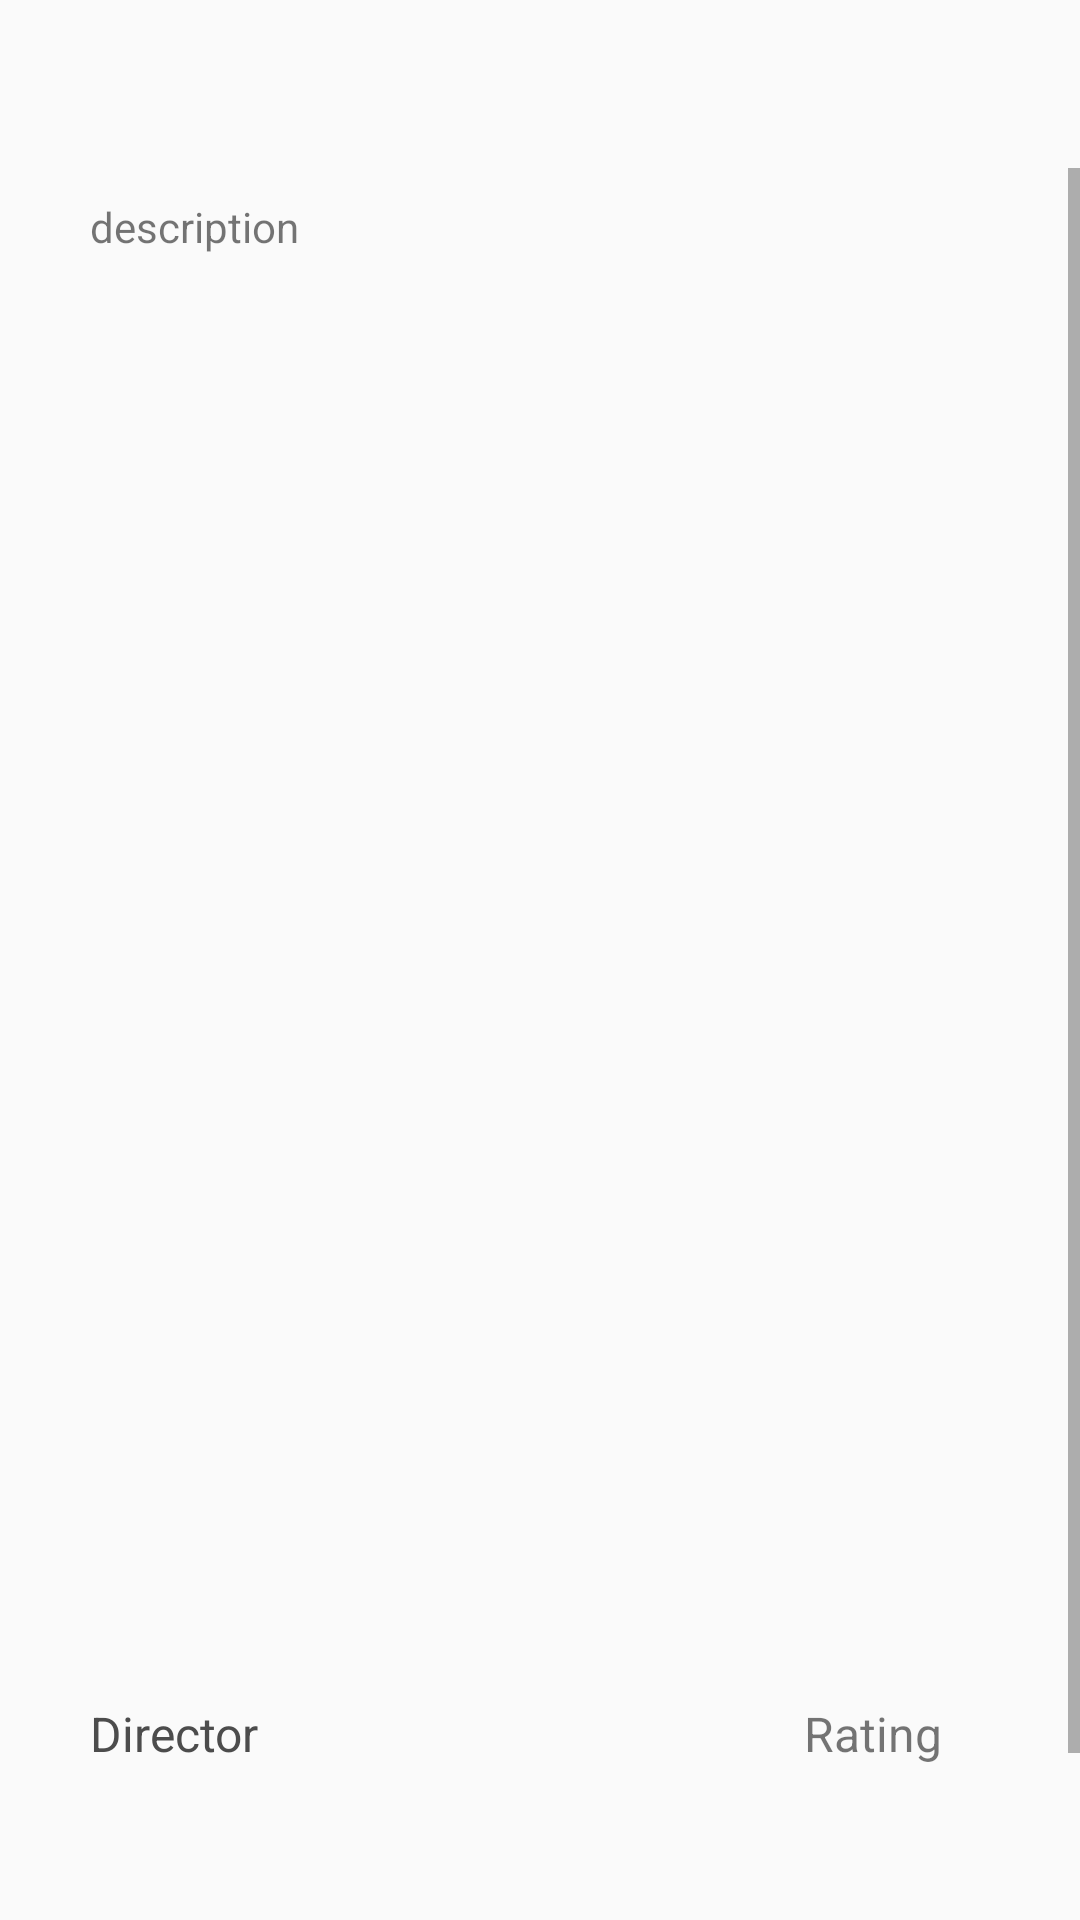

Here is an Android app screen rendered from its layout file. Give the layout XML and the strings, colors and styles it references.
<!-- AndroidManifest.xml: application theme AppTheme -->
<!-- res/layout/activity_film_detail.xml -->
<?xml version="1.0" encoding="utf-8"?>
<RelativeLayout xmlns:android="http://schemas.android.com/apk/res/android"
    xmlns:tools="http://schemas.android.com/tools"
    android:layout_width="match_parent"
    android:layout_height="match_parent"
    tools:context=".view.FilmDetailActivity">

    <android.support.v7.widget.Toolbar
        android:id="@+id/toolbar"
        android:layout_width="match_parent"
        android:layout_height="?android:attr/actionBarSize" />

    <ScrollView
        android:layout_width="match_parent"
        android:layout_height="wrap_content"
        android:layout_below="@+id/toolbar">

        <RelativeLayout
            android:layout_width="match_parent"
            android:layout_height="match_parent"
            android:paddingTop="10sp">

            <TextView
                android:id="@+id/description"
                android:layout_width="wrap_content"
                android:layout_height="wrap_content"
                android:layout_below="@id/release_date"
                android:layout_alignLeft="@+id/poster"
                android:layout_alignRight="@+id/poster"
                android:paddingBottom="@dimen/default_padding"
                android:text="description"
                android:textSize="@dimen/description_textSize" />

            
            <ImageView
                android:id="@+id/poster"
                android:layout_width="@dimen/poster_width"
                android:layout_height="@dimen/poster_height"
                android:layout_below="@id/description"
                android:layout_centerHorizontal="true"
                android:contentDescription="@string/poster" />

            
            <TextView
                android:id="@+id/director_title"
                android:layout_width="wrap_content"
                android:layout_height="wrap_content"
                android:layout_below="@id/poster"
                android:layout_alignLeft="@+id/poster"
                android:paddingTop="@dimen/default_padding"
                android:text="@string/director"
                android:textColor="@color/item_title_color"
                android:textSize="@dimen/title_textSize" />

            <TextView
                android:id="@+id/director_name"
                android:layout_width="wrap_content"
                android:layout_height="wrap_content"
                android:layout_below="@id/director_title"
                android:layout_alignLeft="@+id/poster"
                android:paddingBottom="@dimen/default_padding"
                android:text=""
                android:textSize="@dimen/title_textSize" />

            
            <TextView
                android:id="@+id/producer_title"
                android:layout_width="wrap_content"
                android:layout_height="wrap_content"
                android:layout_below="@id/director_name"
                android:layout_alignLeft="@+id/poster"
                android:paddingTop="@dimen/default_padding"
                android:text="@string/producer"
                android:textColor="@color/item_title_color"
                android:textSize="@dimen/title_textSize" />

            <TextView
                android:id="@+id/producer_name"
                android:layout_width="wrap_content"
                android:layout_height="wrap_content"
                android:layout_below="@id/producer_title"
                android:layout_alignLeft="@+id/poster"
                android:paddingBottom="@dimen/default_padding"
                android:text=""
                android:textSize="@dimen/title_textSize" />

            <TextView
                android:id="@+id/label_film_rating"
                android:layout_width="wrap_content"
                android:layout_height="wrap_content"
                android:layout_below="@id/poster"
                android:layout_alignBaseline="@+id/director_title"
                android:layout_alignRight="@+id/poster"
                android:paddingRight="@dimen/default_padding"
                android:paddingBottom="@dimen/default_padding"
                android:text="@string/rating"
                android:textSize="@dimen/title_textSize" />

            <TextView
                android:id="@+id/film_rating"
                android:layout_width="wrap_content"
                android:layout_height="wrap_content"
                android:layout_below="@id/label_film_rating"
                android:layout_alignBaseline="@+id/director_name"
                android:layout_alignRight="@+id/poster"
                android:paddingRight="@dimen/default_padding"
                android:paddingBottom="@dimen/default_padding"
                android:text=""
                android:textSize="@dimen/title_textSize" />
        </RelativeLayout>
    </ScrollView>
</RelativeLayout>
<!-- resources referenced by this layout -->
<resources>
  <color name="item_title_color">#4c4c4c</color>
  <dimen name="default_padding">16dp</dimen>
  <dimen name="description_textSize">14sp</dimen>
  <dimen name="poster_height">450dp</dimen>
  <dimen name="poster_width">300dp</dimen>
  <dimen name="title_textSize">16sp</dimen>
  <string name="director">Director</string>
  <string name="poster">Poster</string>
  <string name="producer">Producer</string>
  <string name="rating">Rating</string>
  <style name="AppTheme" parent="Theme.AppCompat.Light.NoActionBar">
          
          <item name="colorPrimary">@color/colorPrimary</item>
          <item name="colorPrimaryDark">@color/colorPrimaryDark</item>
          <item name="colorAccent">@color/colorAccent</item>
      </style>
  <color name="colorPrimary">#5594C5</color>
  <color name="colorPrimaryDark">#3787A4</color>
  <color name="colorAccent">#4F92A8</color>
</resources>
